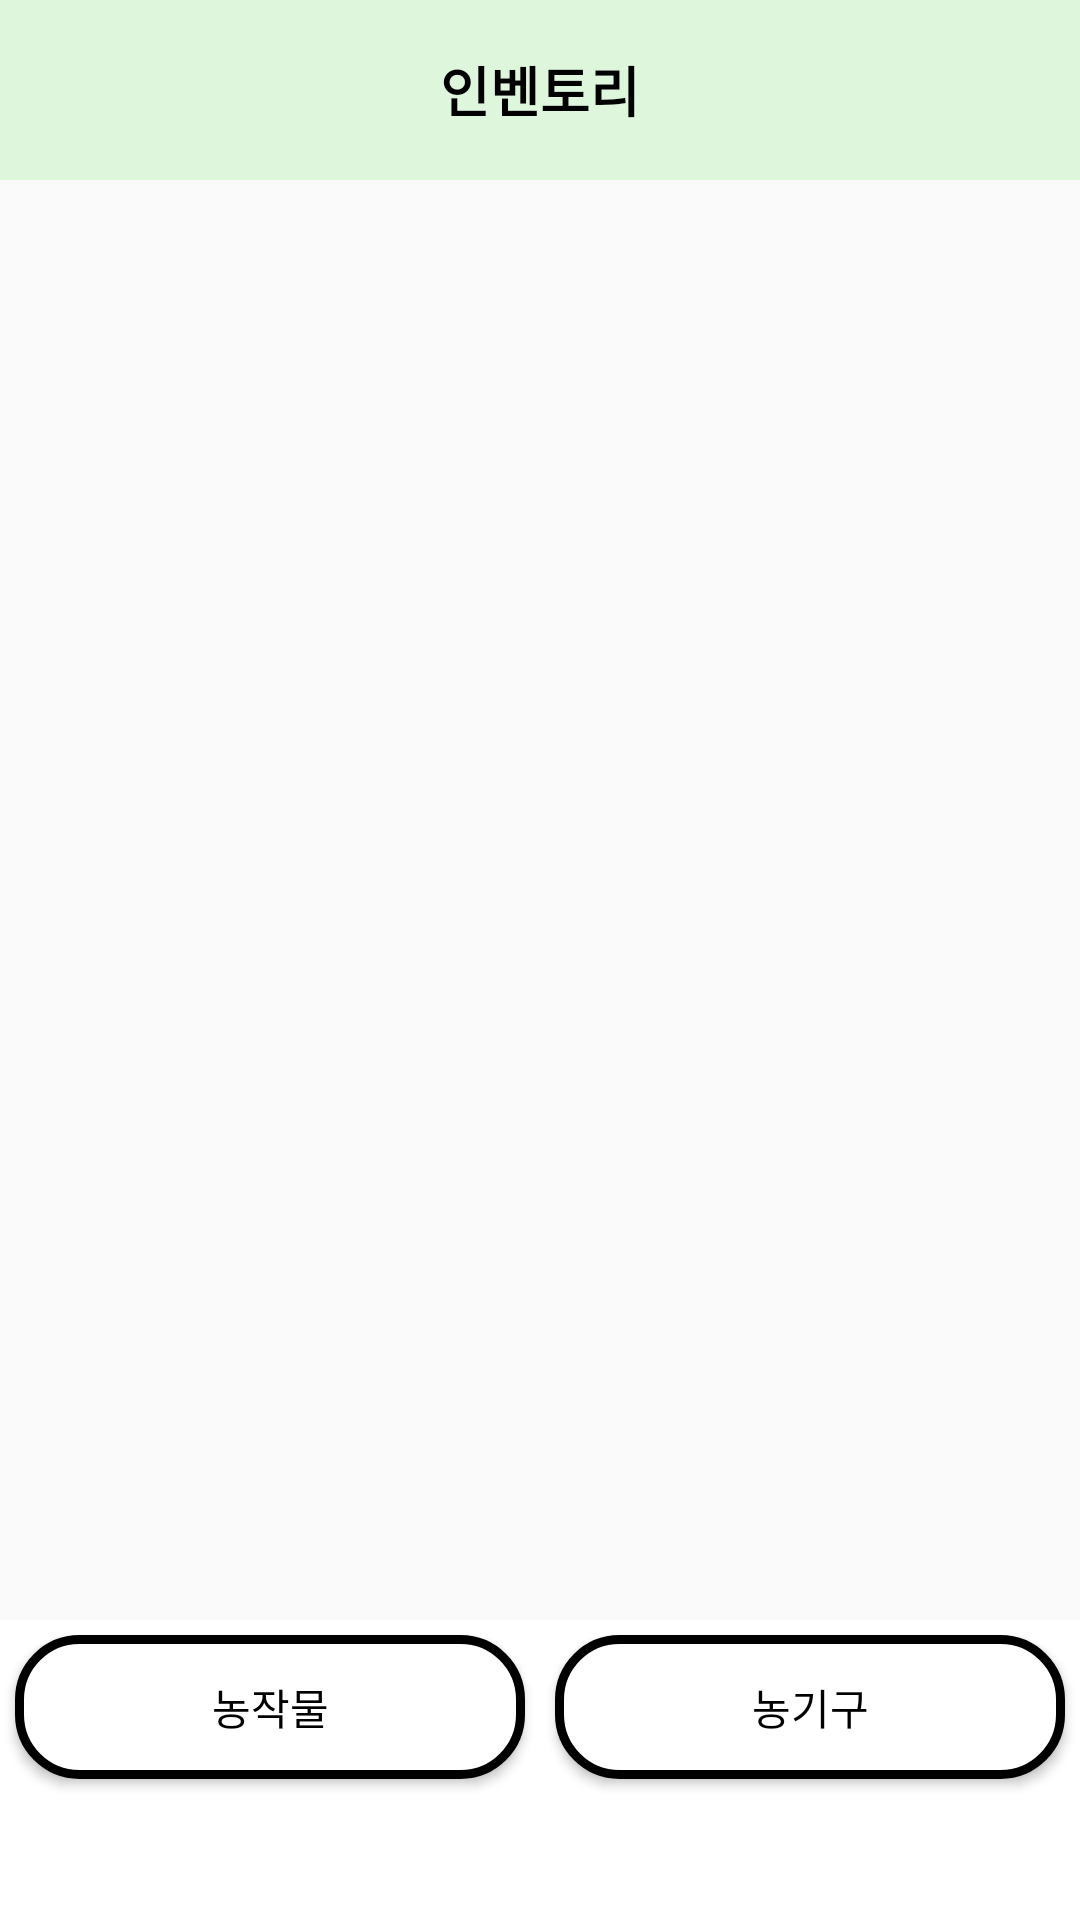

Produce the Android XML layout that renders to this screen, including the resource entries it uses.
<!-- AndroidManifest.xml: application theme Theme.AppCompat.Light.NoActionBar -->
<!-- res/layout/activity_inventory.xml -->
<?xml version="1.0" encoding="utf-8"?>
<androidx.constraintlayout.widget.ConstraintLayout
    xmlns:android="http://schemas.android.com/apk/res/android"
    xmlns:app="http://schemas.android.com/apk/res-auto"
    xmlns:tools="http://schemas.android.com/tools"
    android:id="@+id/main"
    android:layout_width="match_parent"
    android:layout_height="match_parent"
    tools:context=".view.InventoryActivity">

    
    <androidx.constraintlayout.widget.ConstraintLayout
        android:id="@+id/linearLayout2"
        android:layout_width="match_parent"
        android:layout_height="60dp"
        android:background="@color/colorGreenToolbar"
        app:layout_constraintTop_toTopOf="parent">

        <TextView
            android:layout_width="match_parent"
            android:layout_height="match_parent"
            android:gravity="center"
            android:text="인벤토리"
            android:textColor="@color/black"
            android:textStyle="bold"
            android:textSize="18sp" />

        <ImageView
            android:id="@+id/imageViewAddInventory"
            android:layout_width="30dp"
            android:layout_height="30dp"
            android:layout_gravity="center"
            android:layout_marginRight="20dp"
            android:src="@drawable/icon_plus"
            app:layout_constraintBottom_toBottomOf="parent"
            app:layout_constraintEnd_toEndOf="parent"
            app:layout_constraintTop_toTopOf="parent" />
    </androidx.constraintlayout.widget.ConstraintLayout>

    <androidx.recyclerview.widget.RecyclerView
        android:id="@+id/recyclerViewInventory"
        android:layout_width="match_parent"
        android:layout_height="0dp"
        android:scrollbars="none"
        app:layout_constraintBottom_toTopOf="@+id/layoutBottomButtons"
        app:layout_constraintEnd_toEndOf="parent"
        app:layout_constraintStart_toStartOf="parent"
        app:layout_constraintTop_toBottomOf="@+id/linearLayout2">

    </androidx.recyclerview.widget.RecyclerView>

    
    <LinearLayout
        android:id="@+id/layoutBottomButtons"
        android:layout_width="match_parent"
        android:layout_height="wrap_content"
        android:layout_alignParentBottom="true"
        android:orientation="vertical"
        app:layout_constraintBottom_toBottomOf="parent">

        <LinearLayout
            android:layout_width="match_parent"
            android:layout_height="100dp"
            android:weightSum="2"
            android:background="@color/white">
            
            <Button
                android:layout_margin="5dp"
                android:background="@drawable/rounded_corner"
                android:id="@+id/btnSearchCrop"
                android:layout_width="match_parent"
                android:layout_height="wrap_content"
                android:layout_weight="1"
                android:text="농작물"
                android:textColor="@color/black"
                android:onClick="btnSearchCrop"
               />
            
            <Button
                android:layout_margin="5dp"
                android:background="@drawable/rounded_corner"
                android:id="@+id/btnSearchTool"
                android:layout_width="match_parent"
                android:layout_height="wrap_content"
                android:layout_weight="1"
                android:gravity="center"
                android:text="농기구"
                android:textColor="@color/black"
                android:onClick="btnSearchTool"
               />
            

        </LinearLayout>
    </LinearLayout>
</androidx.constraintlayout.widget.ConstraintLayout>
<!-- resources referenced by this layout -->
<resources>
  <color name="black">#FF000000</color>
  <color name="colorGreenToolbar">#DEF6DC</color>
  <color name="white">#FFFFFFFF</color>
  <!-- drawable rounded_corner (drawable) -->
  <?xml version="1.0" encoding="utf-8"?>
  <shape xmlns:android="http://schemas.android.com/apk/res/android"
      android:shape="rectangle"
      >
  
      <corners android:radius="20dp"/>
      <stroke android:width="3dp"/>
      <solid android:color="@color/white"/>
  
  </shape>
</resources>
